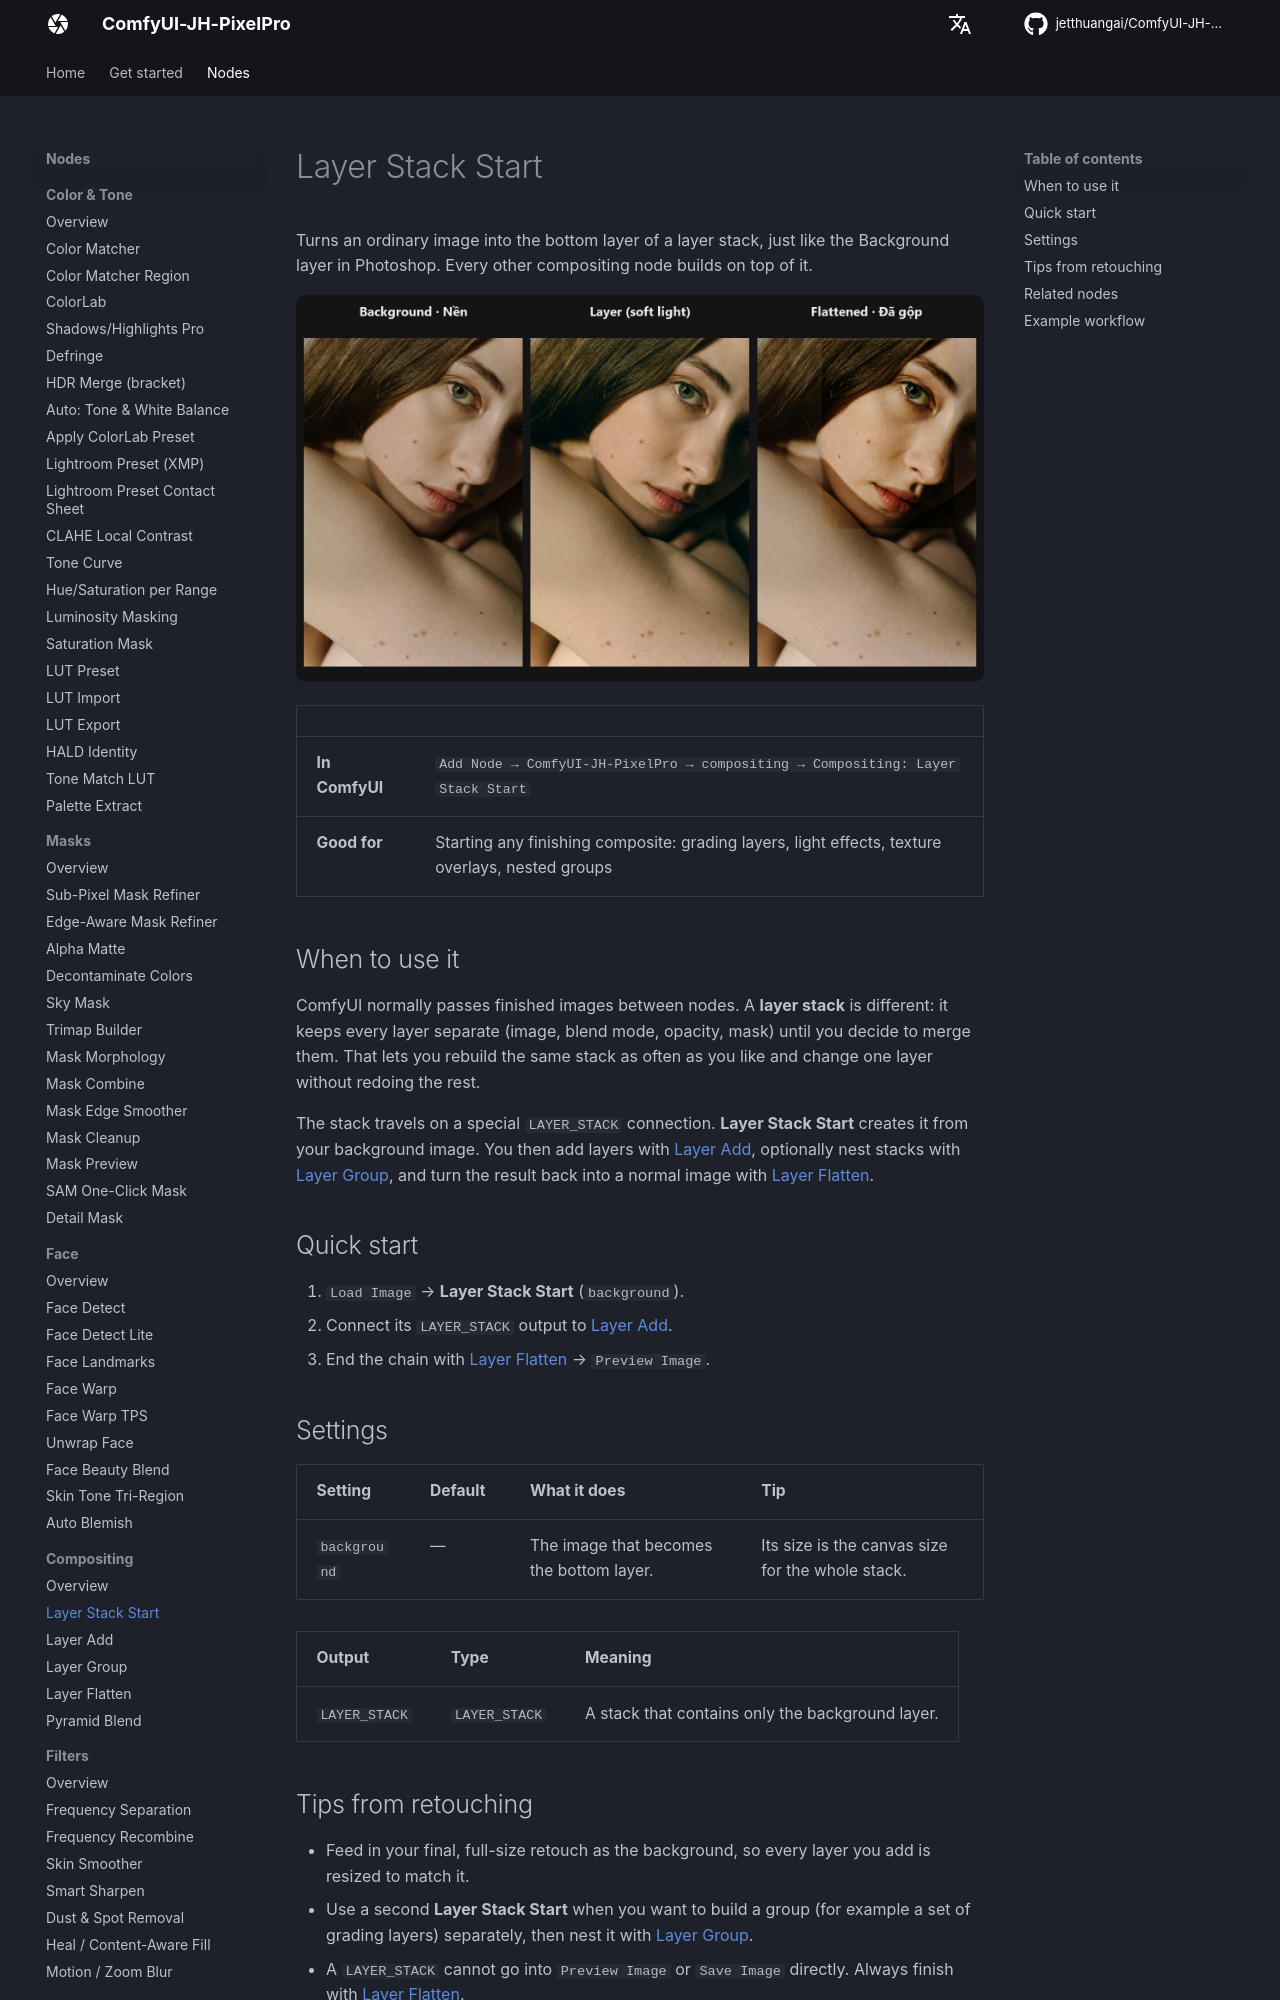

repository: jetthuangai/ComfyUI-JH-PixelPro · page: nodes/layer-stack-start/index.html · generator: mkdocs

---
title: Layer Stack Start
description: Begin a Photoshop-style layer stack from a background image.
---

# Layer Stack Start

Turns an ordinary image into the bottom layer of a layer stack, just like the Background layer in Photoshop. Every other compositing node builds on top of it.

![Layer Stack Start — before / after](../assets/nodes/layer-stack-start.jpg)

| | |
|---|---|
| **In ComfyUI** | `Add Node → ComfyUI-JH-PixelPro → compositing → Compositing: Layer Stack Start` |
| **Good for** | Starting any finishing composite: grading layers, light effects, texture overlays, nested groups |

## When to use it

ComfyUI normally passes finished images between nodes. A **layer stack** is different: it keeps every layer separate (image, blend mode, opacity, mask) until you decide to merge them. That lets you rebuild the same stack as often as you like and change one layer without redoing the rest.

The stack travels on a special `LAYER_STACK` connection. **Layer Stack Start** creates it from your background image. You then add layers with [Layer Add](layer-add.md), optionally nest stacks with [Layer Group](layer-group.md), and turn the result back into a normal image with [Layer Flatten](layer-flatten.md).

## Quick start

1. `Load Image` → **Layer Stack Start** (`background`).
2. Connect its `LAYER_STACK` output to [Layer Add](layer-add.md).
3. End the chain with [Layer Flatten](layer-flatten.md) → `Preview Image`.

## Settings

| Setting | Default | What it does | Tip |
|---|---|---|---|
| `background` | — | The image that becomes the bottom layer. | Its size is the canvas size for the whole stack. |

| Output | Type | Meaning |
|---|---|---|
| `LAYER_STACK` | `LAYER_STACK` | A stack that contains only the background layer. |
